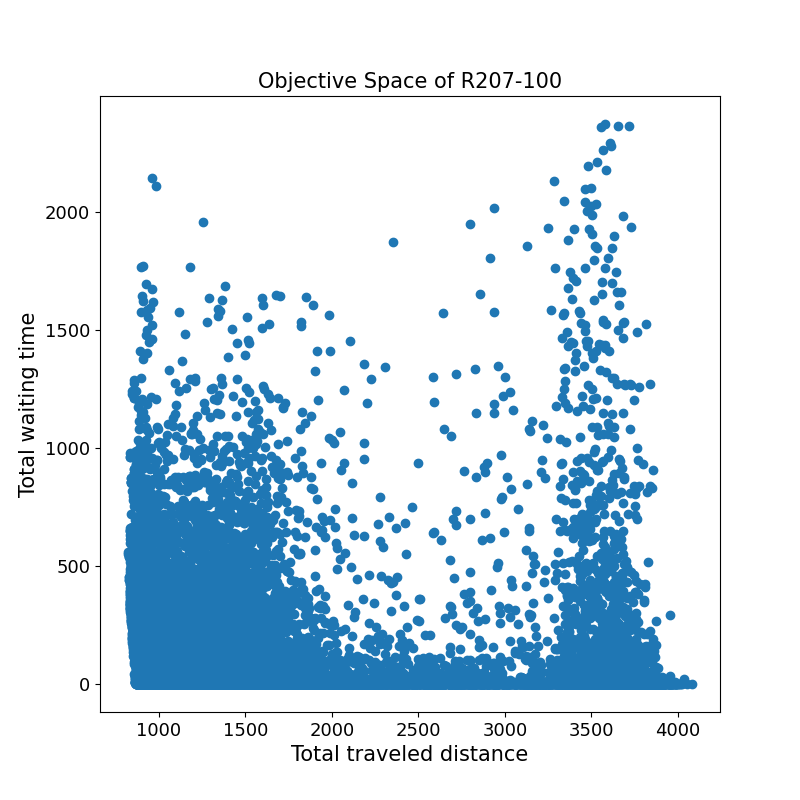

Values plotted in this chart, from the file beside it:
903.1	111.3	
1347	99.4	
1720	0.0	
1604	313.6	
1062	0.0	
3432	0.0	
1859	5.7	
3170	0.0	
1263	0.0	
1397	0.0	
901.2	130.9	
1985	253.6	
1434	0.0	
910.7	5.3	
982.4	0.0	
954.7	0.2	
981.4	1.6	
1317	0.0	
1488	0.0	
1226	0.0	
918.7	584.8	
990.1	25.2	
925.2	189.1	
1293	0.0	
1127	428.0	
1427	0.0	
1031	0.0	
997.6	154.4	
1165	0.0	
1860	0.0	
944.8	6.8	
1200	1.6	
971.6	41.4	
939.5	0.0	
1860	198.5	
1012	0.0	
994.1	61.7	
1634	0.0	
870.3	63.9	
1651	86.4	
1372	0.0	
2245	0.6	
913.8	1.6	
3604	29.5	
1811	107.3	
965.1	8.4	
1059	38.5	
1253	136.0	
1195	0.0	
1085	1.6	
2622	45.1	
895.6	1.6	
1628	0.0	
968.5	1.6	
969.5	0.0	
1366	0.0	
889.5	119.9	
1798	0.0	
1402	0.0	
1490	22.0	
1536	0.0	
... 27,924 more rows
